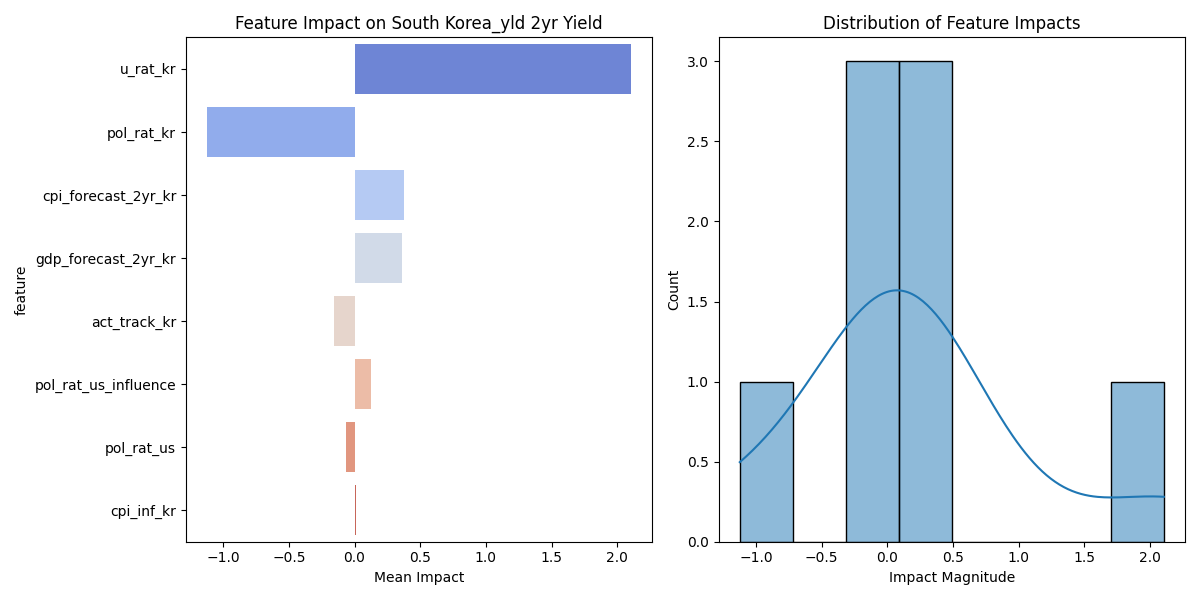

The table this chart was drawn from, first rows:
feature, mean_impact, std_impact, abs_impact
u_rat_kr, 2.106, 1.179, 2.106
pol_rat_kr, -1.123, 0.5494, 1.123
cpi_forecast_2yr_kr, 0.374, 0.3285, 0.374
gdp_forecast_2yr_kr, 0.361, 0.2141, 0.361
act_track_kr, -0.16, 0.07174, 0.16
pol_rat_us_influence, 0.1225, 0.07931, 0.1225
pol_rat_us, -0.06282, 0.02328, 0.06282
cpi_inf_kr, 0.008507, 0.008073, 0.008507
